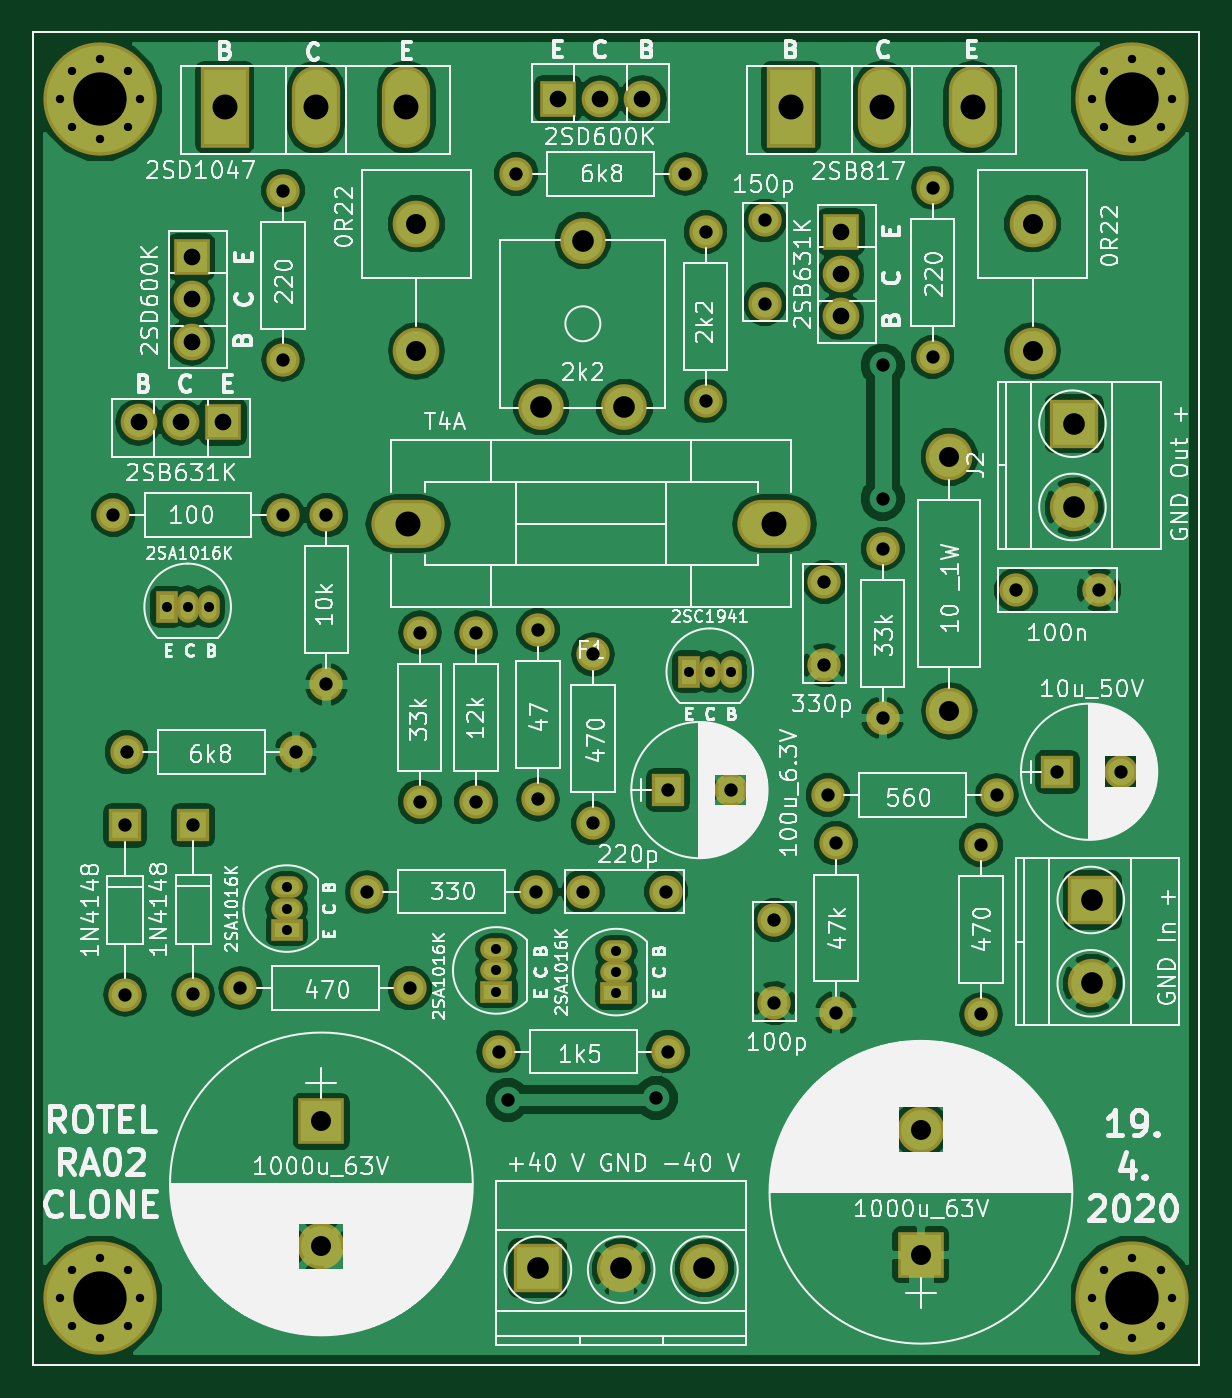
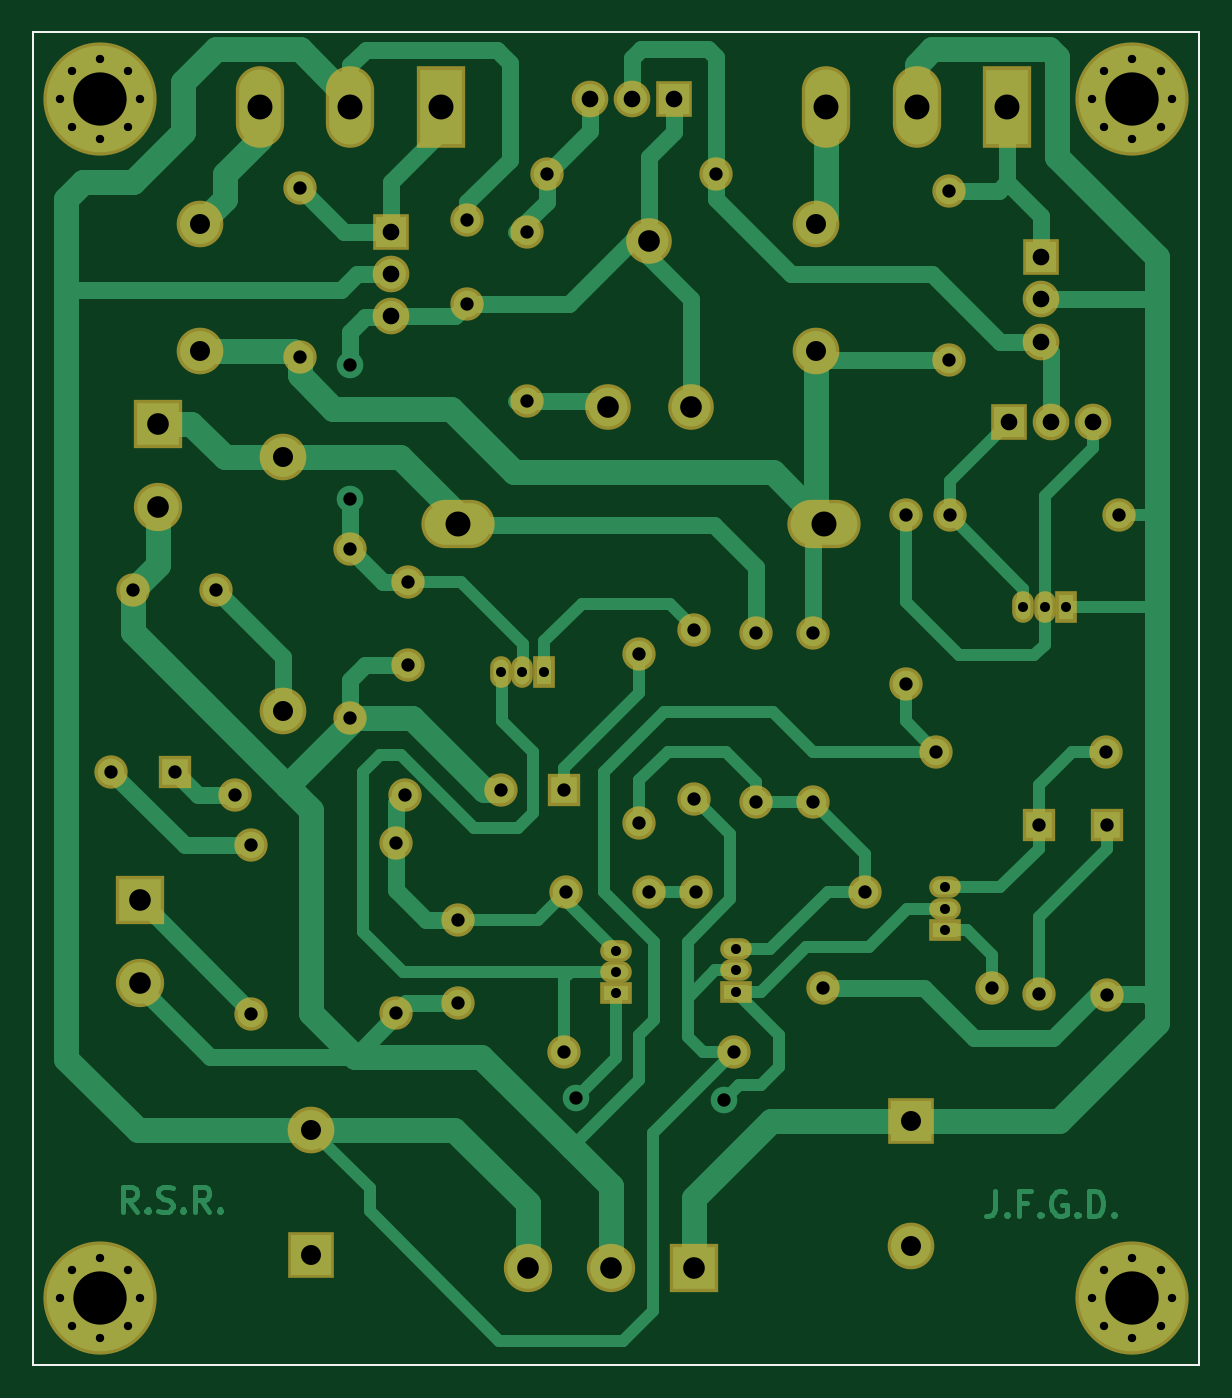
Circuit board: 8 layer files. Board 70.0 x 80.0 mm.
- bottom_copper: rotel-B.Cu.gbl (23622 bytes)
- bottom_mask: rotel-B.Mask.gbs (5138 bytes)
- bottom_silk: rotel-B.SilkS.gbo (493 bytes)
- outline: rotel-Edge.Cuts.gm1 (493 bytes)
- top_copper: rotel-F.Cu.gtl (127112 bytes)
- top_mask: rotel-F.Mask.gts (5138 bytes)
- top_silk: rotel-F.SilkS.gto (156461 bytes)
- drill: rotel.drl (2333 bytes)

=== bottom_copper: rotel-B.Cu.gbl (23622 bytes, source omitted) ===
=== bottom_mask: rotel-B.Mask.gbs ===
G04 #@! TF.FileFunction,Soldermask,Bot*
%FSLAX46Y46*%
G04 Gerber Fmt 4.6, Leading zero omitted, Abs format (unit mm)*
G04 Created by KiCad (PCBNEW 4.0.7) date 04/25/20 16:53:01*
%MOMM*%
%LPD*%
G01*
G04 APERTURE LIST*
%ADD10C,0.100000*%
%ADD11C,0.150000*%
%ADD12C,2.740000*%
%ADD13C,2.000000*%
%ADD14O,2.000000X2.000000*%
%ADD15C,6.800000*%
%ADD16C,1.200000*%
%ADD17R,2.000000X2.000000*%
%ADD18R,2.800000X2.800000*%
%ADD19C,2.800000*%
%ADD20O,4.400000X2.900000*%
%ADD21R,2.900000X2.900000*%
%ADD22C,2.900000*%
%ADD23R,2.200000X2.200000*%
%ADD24O,2.200000X2.200000*%
%ADD25R,2.900000X4.900000*%
%ADD26O,2.900000X4.900000*%
%ADD27O,2.800000X2.800000*%
%ADD28O,1.900000X1.300000*%
%ADD29R,1.900000X1.300000*%
%ADD30O,1.300000X1.900000*%
%ADD31R,1.300000X1.900000*%
G04 APERTURE END LIST*
D10*
D11*
X110000000Y-50000000D02*
X110000000Y-130000000D01*
X180000000Y-50000000D02*
X110000000Y-50000000D01*
X180000000Y-130000000D02*
X180000000Y-50000000D01*
X110000000Y-130000000D02*
X180000000Y-130000000D01*
D12*
X140500000Y-72500000D03*
X143000000Y-62500000D03*
X145500000Y-72500000D03*
D13*
X114808000Y-78994000D03*
D14*
X124968000Y-78994000D03*
D15*
X176000000Y-54000000D03*
D16*
X178400000Y-54000000D03*
X177697056Y-55697056D03*
X176000000Y-56400000D03*
X174302944Y-55697056D03*
X173600000Y-54000000D03*
X174302944Y-52302944D03*
X176000000Y-51600000D03*
X177697056Y-52302944D03*
D15*
X176000000Y-126000000D03*
D16*
X178400000Y-126000000D03*
X177697056Y-127697056D03*
X176000000Y-128400000D03*
X174302944Y-127697056D03*
X173600000Y-126000000D03*
X174302944Y-124302944D03*
X176000000Y-123600000D03*
X177697056Y-124302944D03*
D15*
X114000000Y-126000000D03*
D16*
X116400000Y-126000000D03*
X115697056Y-127697056D03*
X114000000Y-128400000D03*
X112302944Y-127697056D03*
X111600000Y-126000000D03*
X112302944Y-124302944D03*
X114000000Y-123600000D03*
X115697056Y-124302944D03*
D15*
X114000000Y-54000000D03*
D16*
X116400000Y-54000000D03*
X115697056Y-55697056D03*
X114000000Y-56400000D03*
X112302944Y-55697056D03*
X111600000Y-54000000D03*
X112302944Y-52302944D03*
X114000000Y-51600000D03*
X115697056Y-52302944D03*
D17*
X171500000Y-94400000D03*
D13*
X175300000Y-94400000D03*
X154500000Y-103300000D03*
X154500000Y-108300000D03*
X148000000Y-101600000D03*
X143000000Y-101600000D03*
X157500000Y-83000000D03*
X157500000Y-88000000D03*
X153924000Y-66294000D03*
X153924000Y-61294000D03*
X169000000Y-83500000D03*
X174000000Y-83500000D03*
D17*
X148100000Y-95500000D03*
D13*
X151900000Y-95500000D03*
D18*
X127300000Y-115400000D03*
D19*
X127300000Y-122900000D03*
D18*
X163300000Y-123400000D03*
D19*
X163300000Y-115900000D03*
D17*
X115500000Y-97625000D03*
D14*
X115500000Y-107785000D03*
D17*
X119600000Y-97600000D03*
D14*
X119600000Y-107760000D03*
D20*
X132500000Y-79500000D03*
X154500000Y-79500000D03*
D21*
X173600000Y-102100000D03*
D22*
X173600000Y-107100000D03*
D21*
X172500000Y-73500000D03*
D22*
X172500000Y-78500000D03*
X150300000Y-124200000D03*
D21*
X140300000Y-124200000D03*
D22*
X145300000Y-124200000D03*
D23*
X121412000Y-73406000D03*
D24*
X118872000Y-73406000D03*
X116332000Y-73406000D03*
D23*
X141500000Y-54000000D03*
D24*
X144040000Y-54000000D03*
X146580000Y-54000000D03*
D23*
X119500000Y-63500000D03*
D24*
X119500000Y-66040000D03*
X119500000Y-68580000D03*
D23*
X158496000Y-61976000D03*
D24*
X158496000Y-64516000D03*
X158496000Y-67056000D03*
D25*
X121500000Y-54500000D03*
D26*
X126950000Y-54500000D03*
X132400000Y-54500000D03*
D25*
X155500000Y-54500000D03*
D26*
X160950000Y-54500000D03*
X166400000Y-54500000D03*
D13*
X166900000Y-98800000D03*
D14*
X166900000Y-108960000D03*
D13*
X157700000Y-95800000D03*
D14*
X167860000Y-95800000D03*
D13*
X158200000Y-98700000D03*
D14*
X158200000Y-108860000D03*
D13*
X148100000Y-111200000D03*
D14*
X137940000Y-111200000D03*
D13*
X132600000Y-107400000D03*
D14*
X122440000Y-107400000D03*
D13*
X140200000Y-101600000D03*
D14*
X130040000Y-101600000D03*
D13*
X115600000Y-93200000D03*
D14*
X125760000Y-93200000D03*
D13*
X140300000Y-85900000D03*
D14*
X140300000Y-96060000D03*
D13*
X127600000Y-79000000D03*
D14*
X127600000Y-89160000D03*
D13*
X139000000Y-58500000D03*
D14*
X149160000Y-58500000D03*
D13*
X150368000Y-61976000D03*
D14*
X150368000Y-72136000D03*
D13*
X161000000Y-81000000D03*
D14*
X161000000Y-91160000D03*
D13*
X125000000Y-59500000D03*
D14*
X125000000Y-69660000D03*
D13*
X164000000Y-69500000D03*
D14*
X164000000Y-59340000D03*
D19*
X133000000Y-61500000D03*
D27*
X133000000Y-69120000D03*
D19*
X170000000Y-61500000D03*
D27*
X170000000Y-69120000D03*
D13*
X133200000Y-96200000D03*
D14*
X133200000Y-86040000D03*
D13*
X136600000Y-96200000D03*
D14*
X136600000Y-86040000D03*
D19*
X165000000Y-75500000D03*
D27*
X165000000Y-90740000D03*
D13*
X143600000Y-97500000D03*
D14*
X143600000Y-87340000D03*
D28*
X145000000Y-106430000D03*
X145000000Y-105160000D03*
D29*
X145000000Y-107700000D03*
D28*
X125222000Y-102616000D03*
X125222000Y-101346000D03*
D29*
X125222000Y-103886000D03*
D28*
X137800000Y-106330000D03*
X137800000Y-105060000D03*
D29*
X137800000Y-107600000D03*
D30*
X150622000Y-88392000D03*
X151892000Y-88392000D03*
D31*
X149352000Y-88392000D03*
D30*
X119270000Y-84500000D03*
X120540000Y-84500000D03*
D31*
X118000000Y-84500000D03*
M02*

=== bottom_silk: rotel-B.SilkS.gbo ===
G04 #@! TF.FileFunction,Legend,Bot*
%FSLAX46Y46*%
G04 Gerber Fmt 4.6, Leading zero omitted, Abs format (unit mm)*
G04 Created by KiCad (PCBNEW 4.0.7) date 04/25/20 16:53:01*
%MOMM*%
%LPD*%
G01*
G04 APERTURE LIST*
%ADD10C,0.100000*%
%ADD11C,0.150000*%
G04 APERTURE END LIST*
D10*
D11*
X110000000Y-50000000D02*
X110000000Y-130000000D01*
X180000000Y-50000000D02*
X110000000Y-50000000D01*
X180000000Y-130000000D02*
X180000000Y-50000000D01*
X110000000Y-130000000D02*
X180000000Y-130000000D01*
M02*

=== outline: rotel-Edge.Cuts.gm1 ===
G04 #@! TF.FileFunction,Profile,NP*
%FSLAX46Y46*%
G04 Gerber Fmt 4.6, Leading zero omitted, Abs format (unit mm)*
G04 Created by KiCad (PCBNEW 4.0.7) date 04/25/20 16:53:01*
%MOMM*%
%LPD*%
G01*
G04 APERTURE LIST*
%ADD10C,0.100000*%
%ADD11C,0.150000*%
G04 APERTURE END LIST*
D10*
D11*
X110000000Y-50000000D02*
X110000000Y-130000000D01*
X180000000Y-50000000D02*
X110000000Y-50000000D01*
X180000000Y-130000000D02*
X180000000Y-50000000D01*
X110000000Y-130000000D02*
X180000000Y-130000000D01*
M02*

=== top_copper: rotel-F.Cu.gtl (127112 bytes, source omitted) ===
=== top_mask: rotel-F.Mask.gts ===
G04 #@! TF.FileFunction,Soldermask,Top*
%FSLAX46Y46*%
G04 Gerber Fmt 4.6, Leading zero omitted, Abs format (unit mm)*
G04 Created by KiCad (PCBNEW 4.0.7) date 04/25/20 16:53:01*
%MOMM*%
%LPD*%
G01*
G04 APERTURE LIST*
%ADD10C,0.100000*%
%ADD11C,0.150000*%
%ADD12C,2.740000*%
%ADD13C,2.000000*%
%ADD14O,2.000000X2.000000*%
%ADD15C,6.800000*%
%ADD16C,1.200000*%
%ADD17R,2.000000X2.000000*%
%ADD18R,2.800000X2.800000*%
%ADD19C,2.800000*%
%ADD20O,4.400000X2.900000*%
%ADD21R,2.900000X2.900000*%
%ADD22C,2.900000*%
%ADD23R,2.200000X2.200000*%
%ADD24O,2.200000X2.200000*%
%ADD25R,2.900000X4.900000*%
%ADD26O,2.900000X4.900000*%
%ADD27O,2.800000X2.800000*%
%ADD28O,1.900000X1.300000*%
%ADD29R,1.900000X1.300000*%
%ADD30O,1.300000X1.900000*%
%ADD31R,1.300000X1.900000*%
G04 APERTURE END LIST*
D10*
D11*
X110000000Y-50000000D02*
X110000000Y-130000000D01*
X180000000Y-50000000D02*
X110000000Y-50000000D01*
X180000000Y-130000000D02*
X180000000Y-50000000D01*
X110000000Y-130000000D02*
X180000000Y-130000000D01*
D12*
X140500000Y-72500000D03*
X143000000Y-62500000D03*
X145500000Y-72500000D03*
D13*
X114808000Y-78994000D03*
D14*
X124968000Y-78994000D03*
D15*
X176000000Y-54000000D03*
D16*
X178400000Y-54000000D03*
X177697056Y-55697056D03*
X176000000Y-56400000D03*
X174302944Y-55697056D03*
X173600000Y-54000000D03*
X174302944Y-52302944D03*
X176000000Y-51600000D03*
X177697056Y-52302944D03*
D15*
X176000000Y-126000000D03*
D16*
X178400000Y-126000000D03*
X177697056Y-127697056D03*
X176000000Y-128400000D03*
X174302944Y-127697056D03*
X173600000Y-126000000D03*
X174302944Y-124302944D03*
X176000000Y-123600000D03*
X177697056Y-124302944D03*
D15*
X114000000Y-126000000D03*
D16*
X116400000Y-126000000D03*
X115697056Y-127697056D03*
X114000000Y-128400000D03*
X112302944Y-127697056D03*
X111600000Y-126000000D03*
X112302944Y-124302944D03*
X114000000Y-123600000D03*
X115697056Y-124302944D03*
D15*
X114000000Y-54000000D03*
D16*
X116400000Y-54000000D03*
X115697056Y-55697056D03*
X114000000Y-56400000D03*
X112302944Y-55697056D03*
X111600000Y-54000000D03*
X112302944Y-52302944D03*
X114000000Y-51600000D03*
X115697056Y-52302944D03*
D17*
X171500000Y-94400000D03*
D13*
X175300000Y-94400000D03*
X154500000Y-103300000D03*
X154500000Y-108300000D03*
X148000000Y-101600000D03*
X143000000Y-101600000D03*
X157500000Y-83000000D03*
X157500000Y-88000000D03*
X153924000Y-66294000D03*
X153924000Y-61294000D03*
X169000000Y-83500000D03*
X174000000Y-83500000D03*
D17*
X148100000Y-95500000D03*
D13*
X151900000Y-95500000D03*
D18*
X127300000Y-115400000D03*
D19*
X127300000Y-122900000D03*
D18*
X163300000Y-123400000D03*
D19*
X163300000Y-115900000D03*
D17*
X115500000Y-97625000D03*
D14*
X115500000Y-107785000D03*
D17*
X119600000Y-97600000D03*
D14*
X119600000Y-107760000D03*
D20*
X132500000Y-79500000D03*
X154500000Y-79500000D03*
D21*
X173600000Y-102100000D03*
D22*
X173600000Y-107100000D03*
D21*
X172500000Y-73500000D03*
D22*
X172500000Y-78500000D03*
X150300000Y-124200000D03*
D21*
X140300000Y-124200000D03*
D22*
X145300000Y-124200000D03*
D23*
X121412000Y-73406000D03*
D24*
X118872000Y-73406000D03*
X116332000Y-73406000D03*
D23*
X141500000Y-54000000D03*
D24*
X144040000Y-54000000D03*
X146580000Y-54000000D03*
D23*
X119500000Y-63500000D03*
D24*
X119500000Y-66040000D03*
X119500000Y-68580000D03*
D23*
X158496000Y-61976000D03*
D24*
X158496000Y-64516000D03*
X158496000Y-67056000D03*
D25*
X121500000Y-54500000D03*
D26*
X126950000Y-54500000D03*
X132400000Y-54500000D03*
D25*
X155500000Y-54500000D03*
D26*
X160950000Y-54500000D03*
X166400000Y-54500000D03*
D13*
X166900000Y-98800000D03*
D14*
X166900000Y-108960000D03*
D13*
X157700000Y-95800000D03*
D14*
X167860000Y-95800000D03*
D13*
X158200000Y-98700000D03*
D14*
X158200000Y-108860000D03*
D13*
X148100000Y-111200000D03*
D14*
X137940000Y-111200000D03*
D13*
X132600000Y-107400000D03*
D14*
X122440000Y-107400000D03*
D13*
X140200000Y-101600000D03*
D14*
X130040000Y-101600000D03*
D13*
X115600000Y-93200000D03*
D14*
X125760000Y-93200000D03*
D13*
X140300000Y-85900000D03*
D14*
X140300000Y-96060000D03*
D13*
X127600000Y-79000000D03*
D14*
X127600000Y-89160000D03*
D13*
X139000000Y-58500000D03*
D14*
X149160000Y-58500000D03*
D13*
X150368000Y-61976000D03*
D14*
X150368000Y-72136000D03*
D13*
X161000000Y-81000000D03*
D14*
X161000000Y-91160000D03*
D13*
X125000000Y-59500000D03*
D14*
X125000000Y-69660000D03*
D13*
X164000000Y-69500000D03*
D14*
X164000000Y-59340000D03*
D19*
X133000000Y-61500000D03*
D27*
X133000000Y-69120000D03*
D19*
X170000000Y-61500000D03*
D27*
X170000000Y-69120000D03*
D13*
X133200000Y-96200000D03*
D14*
X133200000Y-86040000D03*
D13*
X136600000Y-96200000D03*
D14*
X136600000Y-86040000D03*
D19*
X165000000Y-75500000D03*
D27*
X165000000Y-90740000D03*
D13*
X143600000Y-97500000D03*
D14*
X143600000Y-87340000D03*
D28*
X145000000Y-106430000D03*
X145000000Y-105160000D03*
D29*
X145000000Y-107700000D03*
D28*
X125222000Y-102616000D03*
X125222000Y-101346000D03*
D29*
X125222000Y-103886000D03*
D28*
X137800000Y-106330000D03*
X137800000Y-105060000D03*
D29*
X137800000Y-107600000D03*
D30*
X150622000Y-88392000D03*
X151892000Y-88392000D03*
D31*
X149352000Y-88392000D03*
D30*
X119270000Y-84500000D03*
X120540000Y-84500000D03*
D31*
X118000000Y-84500000D03*
M02*

=== top_silk: rotel-F.SilkS.gto (156461 bytes, source omitted) ===
=== drill: rotel.drl ===
M48
;DRILL file {KiCad 4.0.7} date 04/25/20 16:53:24
;FORMAT={-:-/ absolute / metric / decimal}
FMAT,2
METRIC,TZ
T1C0.500
T2C0.600
T3C0.800
T4C1.000
T5C1.200
T6C1.300
T7C1.500
T8C3.200
%
G90
G05
M71
T1
X111.6Y-54.
X111.6Y-126.
X112.303Y-52.303
X112.303Y-55.697
X112.303Y-124.303
X112.303Y-127.697
X114.Y-51.6
X114.Y-56.4
X114.Y-123.6
X114.Y-128.4
X115.697Y-52.303
X115.697Y-55.697
X115.697Y-124.303
X115.697Y-127.697
X116.4Y-54.
X116.4Y-126.
X173.6Y-54.
X173.6Y-126.
X174.303Y-52.303
X174.303Y-55.697
X174.303Y-124.303
X174.303Y-127.697
X176.Y-51.6
X176.Y-56.4
X176.Y-123.6
X176.Y-128.4
X177.697Y-52.303
X177.697Y-55.697
X177.697Y-124.303
X177.697Y-127.697
X178.4Y-54.
X178.4Y-126.
T2
X118.Y-84.5
X119.27Y-84.5
X120.54Y-84.5
X125.222Y-101.346
X125.222Y-102.616
X125.222Y-103.886
X137.8Y-105.06
X137.8Y-106.33
X137.8Y-107.6
X145.Y-105.16
X145.Y-106.43
X145.Y-107.7
X149.352Y-88.392
X150.622Y-88.392
X151.892Y-88.392
T3
X114.808Y-78.994
X115.5Y-97.625
X115.5Y-107.785
X115.6Y-93.2
X119.6Y-97.6
X119.6Y-107.76
X122.44Y-107.4
X124.968Y-78.994
X125.Y-59.5
X125.Y-69.66
X125.76Y-93.2
X127.6Y-79.
X127.6Y-89.16
X130.04Y-101.6
X132.6Y-107.4
X133.2Y-86.04
X133.2Y-96.2
X136.6Y-86.04
X136.6Y-96.2
X137.94Y-111.2
X138.5Y-114.1
X139.Y-58.5
X140.2Y-101.6
X140.3Y-85.9
X140.3Y-96.06
X143.Y-101.6
X143.6Y-87.34
X143.6Y-97.5
X147.4Y-114.
X148.Y-101.6
X148.1Y-95.5
X148.1Y-111.2
X149.16Y-58.5
X150.368Y-61.976
X150.368Y-72.136
X151.9Y-95.5
X153.924Y-61.294
X153.924Y-66.294
X154.5Y-103.3
X154.5Y-108.3
X157.5Y-83.
X157.5Y-88.
X157.7Y-95.8
X158.2Y-98.7
X158.2Y-108.86
X161.Y-70.
X161.Y-78.
X161.Y-81.
X161.Y-91.16
X164.Y-59.34
X164.Y-69.5
X166.9Y-98.8
X166.9Y-108.96
X167.86Y-95.8
X169.Y-83.5
X171.5Y-94.4
X174.Y-83.5
X175.3Y-94.4
T4
X116.332Y-73.406
X118.872Y-73.406
X119.5Y-63.5
X119.5Y-66.04
X119.5Y-68.58
X121.412Y-73.406
X141.5Y-54.
X144.04Y-54.
X146.58Y-54.
X158.496Y-61.976
X158.496Y-64.516
X158.496Y-67.056
T5
X127.3Y-115.4
X127.3Y-122.9
X133.Y-61.5
X133.Y-69.12
X163.3Y-115.9
X163.3Y-123.4
X165.Y-75.5
X165.Y-90.74
X170.Y-61.5
X170.Y-69.12
T6
X140.3Y-124.2
X140.5Y-72.5
X143.Y-62.5
X145.3Y-124.2
X145.5Y-72.5
X150.3Y-124.2
X172.5Y-73.5
X172.5Y-78.5
X173.6Y-102.1
X173.6Y-107.1
T7
X121.5Y-54.5
X126.95Y-54.5
X132.4Y-54.5
X132.5Y-79.5
X154.5Y-79.5
X155.5Y-54.5
X160.95Y-54.5
X166.4Y-54.5
T8
X114.Y-54.
X114.Y-126.
X176.Y-54.
X176.Y-126.
T0
M30

